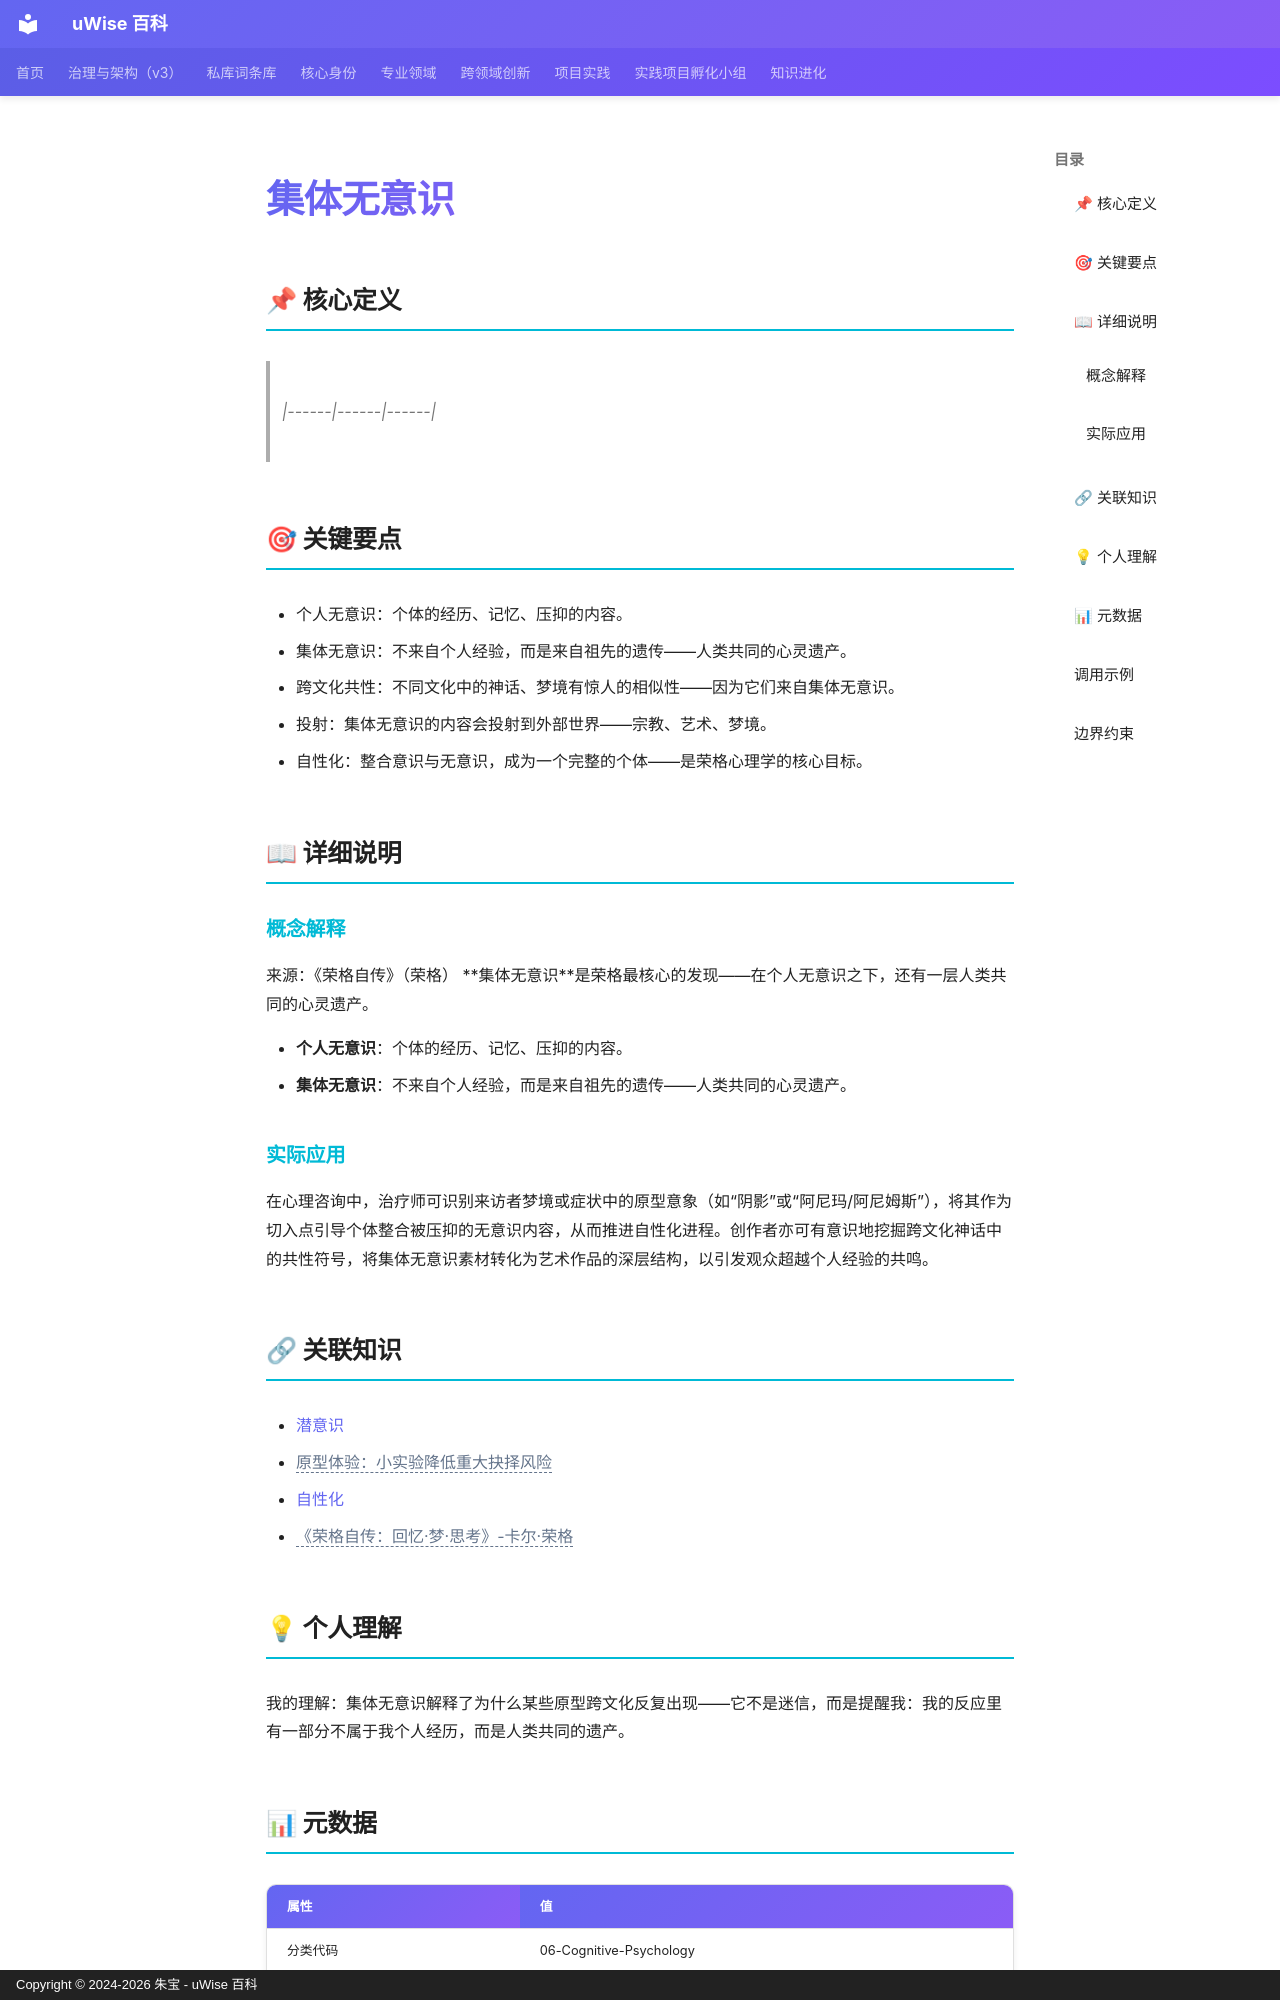

repository: zhubao315/uWise · page: vault-encyclopedia/md-1d1a34e2/index.html · generator: mkdocs · copyright: Copyright © 2024-2026 朱宝 - uWise 百科

---
title: "集体无意识"
description: "|------|------|------|"
---

# 集体无意识

## 📌 核心定义

> |------|------|------|

## 🎯 关键要点

- 个人无意识：个体的经历、记忆、压抑的内容。
- 集体无意识：不来自个人经验，而是来自祖先的遗传——人类共同的心灵遗产。
- 跨文化共性：不同文化中的神话、梦境有惊人的相似性——因为它们来自集体无意识。
- 投射：集体无意识的内容会投射到外部世界——宗教、艺术、梦境。
- 自性化：整合意识与无意识，成为一个完整的个体——是荣格心理学的核心目标。

## 📖 详细说明

### 概念解释
来源：《荣格自传》（荣格）
**集体无意识**是荣格最核心的发现——在个人无意识之下，还有一层人类共同的心灵遗产。

- **个人无意识**：个体的经历、记忆、压抑的内容。
- **集体无意识**：不来自个人经验，而是来自祖先的遗传——人类共同的心灵遗产。


### 实际应用

在心理咨询中，治疗师可识别来访者梦境或症状中的原型意象（如“阴影”或“阿尼玛/阿尼姆斯”），将其作为切入点引导个体整合被压抑的无意识内容，从而推进自性化进程。创作者亦可有意识地挖掘跨文化神话中的共性符号，将集体无意识素材转化为艺术作品的深层结构，以引发观众超越个人经验的共鸣。

## 🔗 关联知识

- [潜意识](../md-67f893ca/)
- <span class="uw-unresolved" data-target="原型体验：小实验降低重大抉择风险" title="未解析的双链目标：原型体验：小实验降低重大抉择风险">原型体验：小实验降低重大抉择风险</span>
- [自性化](../md-dc977352/)
- <span class="uw-unresolved" data-target="《荣格自传：回忆·梦·思考》-卡尔·荣格" title="未解析的双链目标：《荣格自传：回忆·梦·思考》-卡尔·荣格">《荣格自传：回忆·梦·思考》-卡尔·荣格</span>

## 💡 个人理解

我的理解：集体无意识解释了为什么某些原型跨文化反复出现——它不是迷信，而是提醒我：我的反应里有一部分不属于我个人经历，而是人类共同的遗产。

## 📊 元数据

| 属性 | 值 |
|------|-----|
| 分类代码 | 06-Cognitive-Psychology |
| 知识类型 | concept |
| 精修时间 | 2026-06-17 11:53 |

---
